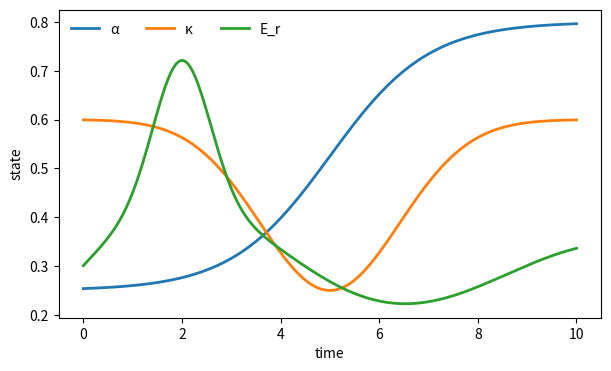

This figure's Python source:
#!/usr/bin/env python3
# -*- coding: utf-8 -*-
"""
Collapse and recovery time-series (Extended Data S6). Headless-safe.
"""
from pathlib import Path

import matplotlib.pyplot as plt
import numpy as np


def main():
    outdir = Path("figs")
    outdir.mkdir(parents=True, exist_ok=True)
    t = np.linspace(0, 10, 600)
    a = 0.25 + 0.55 * (1 / (1 + np.exp(-(t - 5))))  # recovery
    k = 0.6 - 0.35 * np.exp(-(((t - 5) / 2.0) ** 2))  # dip + recover
    e = (
        0.3
        + 0.3 * np.exp(-(((t - 2) / 0.8) ** 2))
        + 0.15 * np.sin(0.7 * t) * np.exp(-0.1 * t)
    )
    fig, ax = plt.subplots(1, 1, figsize=(7, 4))
    ax.plot(t, a, label="α", lw=2)
    ax.plot(t, k, label="κ", lw=2)
    ax.plot(t, e, label="E_r", lw=2)
    ax.legend(frameon=False, ncols=3)
    ax.set_xlabel("time")
    ax.set_ylabel("state")
    for ext in ("png", "pdf"):
        fig.savefig(
            outdir / f"Fig_collapse_recovery.{ext}", bbox_inches="tight", dpi=300
        )
    plt.close(fig)


if __name__ == "__main__":
    main()
